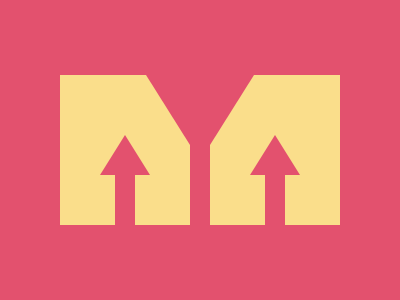

Write the HTML and CSS that draws this image.

<div class="container">
  <div class="section">
    <div class="trim-right"></div>
    <div class="rect"></div>
    <div class="arrow-container">
      <div class="triangle"></div>
      <div class="stem"></div>
    </div>
  </div>
  <div class="divider"></div>
  <div class="section">
    <div class="trim-left"></div>
    <div class="rect"></div>
    <div class="arrow-container">
      <div class="triangle"></div>
      <div class="stem"></div>
    </div>
  </div>
</div>
<style>
  body {
    margin: 0;
    background: #E3516E;
    height: 100vh;
    display: flex;
  }
  .container {
    width: 280px;
    height: 150px;
    margin: auto;
    display: flex;
  }
  .section {
    height: 150px;
    width: 130px;
    position: relative;
  }
  .divider {
    height: 150px;
    width: 20px;
    background: #E3516E;
  }
  .trim-right {
    border-bottom: 70px solid #FADE8B;
    border-right: 44px solid transparent;
  }
  .trim-left {
    border-bottom: 70px solid #FADE8B;
    border-left: 44px solid transparent;
  }
  .rect {
    height: 80px;
    width: 130px;
    background: #FADE8B;
  }
  .arrow-container {
    height: 90px;
    width: 50px;
    position: absolute;
    bottom: 0;
    margin-left: auto;
    margin-right: auto;
    right: 0;
    left: 0;
  }
  .triangle {
    position: relative;
    border-bottom: 40px solid #E3516E;
    border-left: 25px solid transparent;
    border-right: 25px solid transparent;
  }
  .stem {
    margin: 0 auto;
    height: 51px;
    width: 20px;
    background: #E3516E;
  }
</style>
